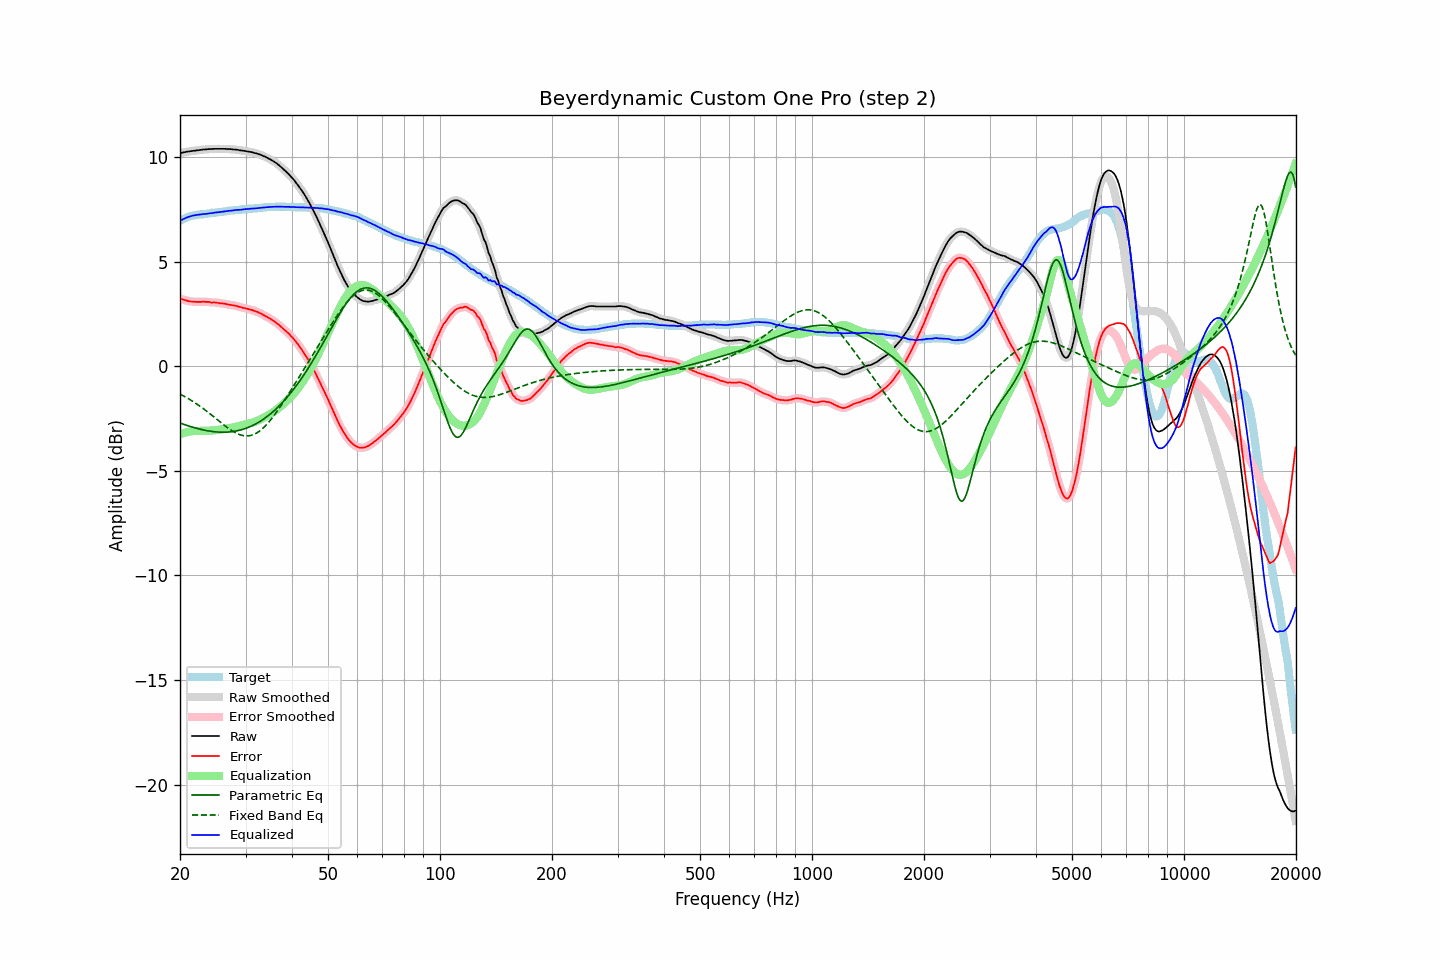

The table this chart was drawn from, first rows:
frequency, raw, error, smoothed, error_smoothed, equalization, parametric_eq, fixed_band_eq, equalized_raw, equalized_smoothed, target
20.00, 10.20, 3.24, 10.20, 3.24, -3.24, -2.71, -1.33, 6.96, 6.96, 6.96
20.20, 10.21, 3.21, 10.22, 3.22, -3.22, -2.74, -1.37, 7.00, 7.00, 7.00
20.40, 10.23, 3.19, 10.23, 3.19, -3.19, -2.76, -1.41, 7.04, 7.04, 7.04
20.61, 10.24, 3.17, 10.25, 3.17, -3.17, -2.79, -1.45, 7.08, 7.08, 7.07
20.81, 10.26, 3.15, 10.26, 3.15, -3.15, -2.81, -1.49, 7.12, 7.11, 7.11
21.02, 10.27, 3.12, 10.27, 3.13, -3.13, -2.84, -1.53, 7.14, 7.14, 7.15
21.23, 10.28, 3.11, 10.29, 3.11, -3.12, -2.86, -1.58, 7.17, 7.17, 7.17
21.44, 10.29, 3.10, 10.29, 3.10, -3.10, -2.89, -1.63, 7.19, 7.19, 7.19
21.66, 10.30, 3.09, 10.30, 3.10, -3.10, -2.91, -1.68, 7.21, 7.21, 7.21
21.87, 10.31, 3.09, 10.31, 3.09, -3.09, -2.93, -1.72, 7.22, 7.22, 7.22
22.09, 10.32, 3.08, 10.32, 3.09, -3.09, -2.95, -1.78, 7.24, 7.24, 7.24
22.31, 10.33, 3.08, 10.33, 3.08, -3.09, -2.97, -1.83, 7.25, 7.25, 7.25
22.54, 10.34, 3.08, 10.34, 3.08, -3.09, -2.99, -1.88, 7.26, 7.26, 7.26
22.76, 10.35, 3.08, 10.36, 3.09, -3.09, -3.01, -1.94, 7.27, 7.27, 7.27
22.99, 10.36, 3.09, 10.36, 3.09, -3.09, -3.03, -1.99, 7.28, 7.28, 7.27
23.22, 10.37, 3.09, 10.37, 3.09, -3.09, -3.05, -2.05, 7.29, 7.29, 7.28
23.45, 10.37, 3.08, 10.38, 3.09, -3.08, -3.06, -2.11, 7.29, 7.30, 7.29
23.69, 10.38, 3.08, 10.39, 3.09, -3.08, -3.08, -2.17, 7.30, 7.31, 7.30
23.92, 10.39, 3.08, 10.39, 3.07, -3.08, -3.09, -2.23, 7.32, 7.31, 7.31
24.16, 10.39, 3.06, 10.40, 3.07, -3.07, -3.10, -2.29, 7.32, 7.33, 7.33
24.40, 10.39, 3.04, 10.40, 3.06, -3.06, -3.11, -2.35, 7.33, 7.34, 7.35
24.65, 10.40, 3.06, 10.40, 3.05, -3.06, -3.12, -2.41, 7.35, 7.35, 7.34
24.89, 10.40, 3.05, 10.40, 3.05, -3.05, -3.13, -2.47, 7.36, 7.36, 7.35
25.14, 10.40, 3.04, 10.41, 3.04, -3.04, -3.14, -2.54, 7.36, 7.37, 7.36
25.39, 10.40, 3.03, 10.40, 3.03, -3.03, -3.14, -2.60, 7.37, 7.37, 7.37
25.65, 10.40, 3.01, 10.40, 3.02, -3.02, -3.15, -2.66, 7.38, 7.38, 7.39
25.91, 10.40, 3.01, 10.41, 3.01, -3.01, -3.15, -2.72, 7.39, 7.39, 7.39
26.16, 10.40, 3.00, 10.40, 3.00, -3.00, -3.15, -2.78, 7.40, 7.40, 7.40
26.43, 10.40, 2.99, 10.40, 2.99, -2.99, -3.15, -2.84, 7.42, 7.41, 7.41
26.69, 10.39, 2.97, 10.40, 2.97, -2.97, -3.14, -2.90, 7.42, 7.42, 7.42
26.96, 10.39, 2.95, 10.40, 2.96, -2.96, -3.14, -2.96, 7.43, 7.43, 7.44
27.23, 10.39, 2.94, 10.39, 2.94, -2.95, -3.13, -3.01, 7.45, 7.44, 7.45
27.50, 10.38, 2.93, 10.39, 2.93, -2.94, -3.13, -3.06, 7.45, 7.45, 7.45
27.77, 10.37, 2.92, 10.38, 2.92, -2.92, -3.12, -3.11, 7.46, 7.46, 7.45
28.05, 10.37, 2.90, 10.37, 2.91, -2.90, -3.10, -3.15, 7.47, 7.47, 7.47
28.33, 10.36, 2.89, 10.36, 2.89, -2.89, -3.09, -3.19, 7.48, 7.48, 7.47
28.62, 10.35, 2.87, 10.35, 2.87, -2.87, -3.07, -3.23, 7.49, 7.48, 7.48
28.90, 10.33, 2.84, 10.34, 2.85, -2.85, -3.06, -3.26, 7.48, 7.49, 7.49
29.19, 10.32, 2.83, 10.33, 2.83, -2.83, -3.03, -3.29, 7.49, 7.49, 7.49
29.48, 10.31, 2.79, 10.31, 2.81, -2.81, -3.01, -3.30, 7.50, 7.50, 7.52
29.78, 10.30, 2.79, 10.30, 2.79, -2.79, -2.99, -3.32, 7.51, 7.51, 7.51
30.08, 10.29, 2.77, 10.29, 2.77, -2.77, -2.96, -3.32, 7.52, 7.52, 7.52
30.38, 10.27, 2.75, 10.28, 2.75, -2.75, -2.93, -3.32, 7.52, 7.53, 7.52
30.68, 10.26, 2.72, 10.27, 2.73, -2.73, -2.90, -3.32, 7.53, 7.53, 7.54
30.99, 10.25, 2.71, 10.25, 2.71, -2.71, -2.87, -3.30, 7.54, 7.54, 7.54
31.30, 10.23, 2.69, 10.24, 2.69, -2.69, -2.83, -3.28, 7.55, 7.55, 7.54
31.61, 10.21, 2.66, 10.22, 2.67, -2.66, -2.80, -3.25, 7.55, 7.55, 7.55
31.93, 10.19, 2.63, 10.19, 2.64, -2.64, -2.76, -3.21, 7.56, 7.56, 7.56
32.24, 10.17, 2.61, 10.17, 2.61, -2.61, -2.71, -3.17, 7.57, 7.57, 7.56
32.57, 10.14, 2.56, 10.15, 2.57, -2.57, -2.67, -3.12, 7.57, 7.58, 7.58
32.89, 10.12, 2.54, 10.12, 2.54, -2.54, -2.62, -3.06, 7.59, 7.58, 7.58
33.22, 10.09, 2.50, 10.09, 2.50, -2.50, -2.57, -3.00, 7.60, 7.59, 7.59
33.55, 10.05, 2.45, 10.06, 2.46, -2.46, -2.52, -2.93, 7.60, 7.60, 7.60
33.89, 10.02, 2.41, 10.02, 2.41, -2.42, -2.46, -2.85, 7.61, 7.61, 7.61
34.23, 9.98, 2.37, 9.98, 2.37, -2.37, -2.41, -2.77, 7.61, 7.61, 7.61
34.57, 9.94, 2.32, 9.95, 2.33, -2.33, -2.35, -2.69, 7.62, 7.62, 7.62
34.92, 9.91, 2.28, 9.91, 2.28, -2.28, -2.29, -2.60, 7.62, 7.62, 7.62
35.27, 9.87, 2.23, 9.86, 2.23, -2.23, -2.22, -2.50, 7.63, 7.63, 7.63
35.62, 9.81, 2.18, 9.82, 2.18, -2.18, -2.16, -2.40, 7.63, 7.63, 7.63
35.97, 9.76, 2.13, 9.77, 2.13, -2.13, -2.09, -2.30, 7.63, 7.64, 7.63
... 635 more rows
